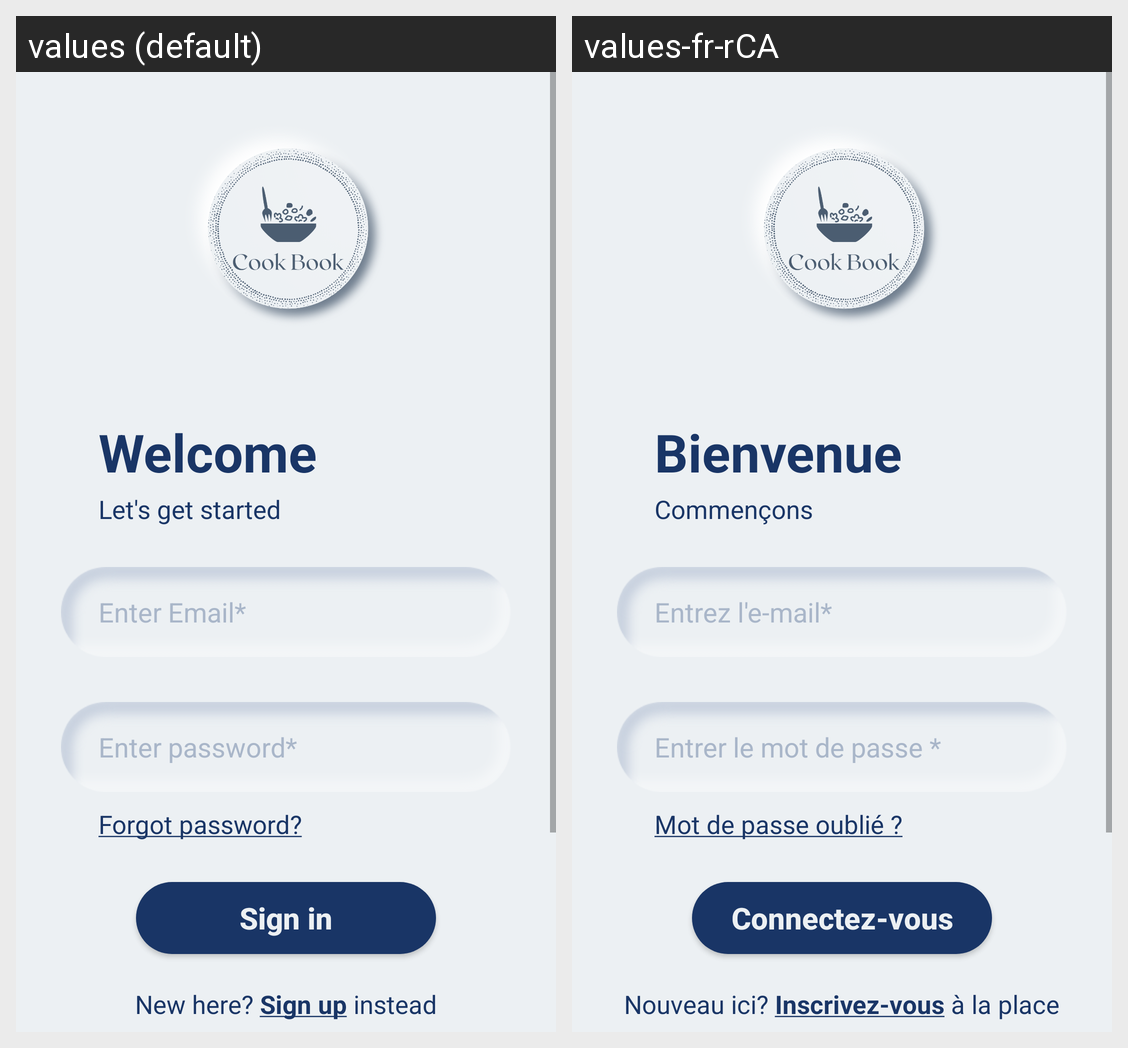

The Android screen above is rendered under two locales of the same app. Produce the string resources it draws, with the default and per-locale values.
Android screen res/layout/fragment_login.xml rendered under 2 locales, left to right: values (default), values-fr-rCA. Device: Nexus 5 (rendered at 1080×1920; each locale shown at half size, 540×960, under a caption strip naming it); theme AppTheme.
Strings drawn on this screen, with the default value and each locale's value (text and hints the layout hard-codes, and strings that could not be matched under every locale, appear in the picture but are not listed):

welcome
  values: Welcome
  values-fr-rCA: Bienvenue

start
  values: Let's get started
  values-fr-rCA: Commençons

email
  values: Enter Email*
  values-fr-rCA: Entrez l'e-mail*

password
  values: Enter password*
  values-fr-rCA: Entrer le mot de passe *

forgotpassword
  values: Forgot password?
  values-fr-rCA: Mot de passe oublié ?

signin
  values: Sign in
  values-fr-rCA: Connectez-vous

signup
  values: New here? Sign up instead
  values-fr-rCA: Nouveau ici? Inscrivez-vous à la place
